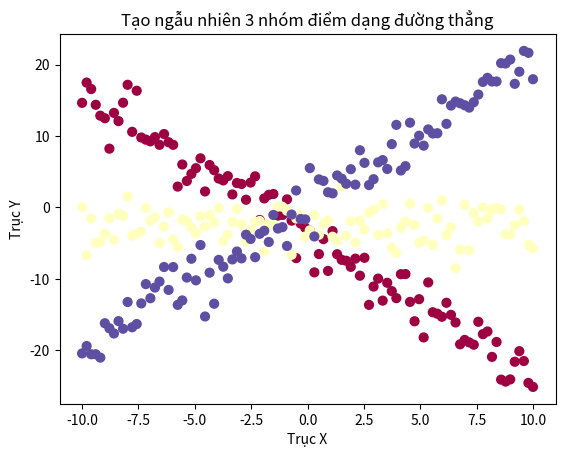

This figure's Python source:
import numpy as np
import matplotlib.pyplot as plt

N = 100 # number of points per class
D = 2 # Dimensions
K = 3 # number of classes

P = np.zeros((N * K, D))
L = np.zeros(N * K, dtype = 'uint8')
# y = ax + b
for j in range(K):
    a = 2 * (j - 1)
    b = (j - 2) * 2 + np.random.randn(N) * 2  
    ix = range(N * j, N * (j + 1))
    t = np.linspace(-10, 10, N)
    if D == 2:
        P[ix] = np.c_[t, a * t + b]

    L[ix] = j

plt.scatter(P[:, 0], P[:, 1], c=L, s=40, cmap=plt.cm.Spectral)
plt.title(f"Tạo ngẫu nhiên {K} nhóm điểm dạng đường thẳng")
plt.xlabel("Trục X")
plt.ylabel("Trục Y")
plt.show()
